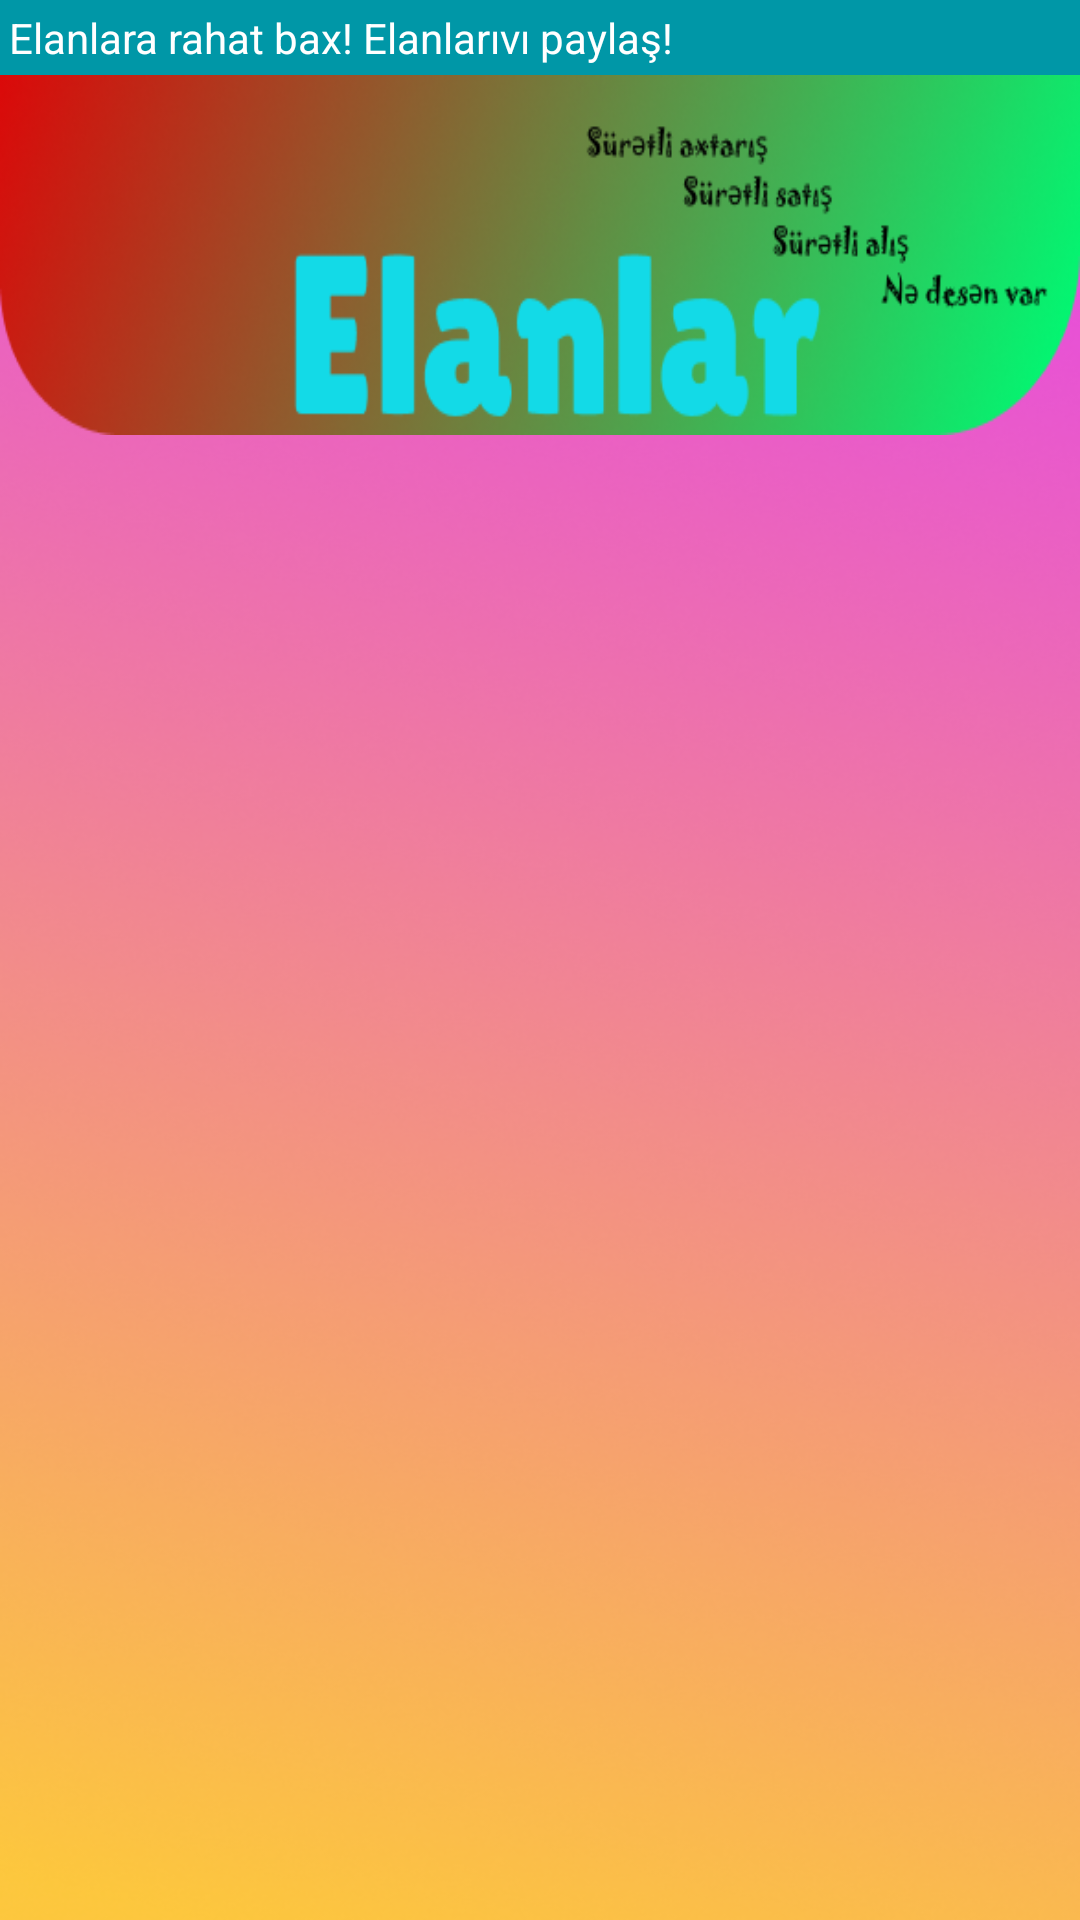

Reconstruct the res/layout file that produces this screen, plus the resources it refers to.
<!-- AndroidManifest.xml: application theme Theme.AlSat -->
<!-- res/layout/fragment_main.xml -->
<?xml version="1.0" encoding="utf-8"?>
<androidx.constraintlayout.widget.ConstraintLayout xmlns:android="http://schemas.android.com/apk/res/android"
    xmlns:app="http://schemas.android.com/apk/res-auto"
    xmlns:tools="http://schemas.android.com/tools"
    android:layout_width="match_parent"
    android:layout_height="match_parent"
    android:background="@drawable/background3"
    tools:context=".app.MainFragment">


    <Button
        android:id="@+id/button4"
        android:layout_width="match_parent"
        android:layout_height="120dp"
        android:background="@drawable/elanlar"
        android:foreground="@drawable/elanlar"
        app:layout_constraintEnd_toEndOf="parent"
        app:layout_constraintHorizontal_bias="0.0"
        app:layout_constraintStart_toStartOf="parent"
        app:layout_constraintTop_toBottomOf="@+id/linearLayout">

    </Button>

    <androidx.recyclerview.widget.RecyclerView
        android:id="@+id/recycler"
        android:layout_width="match_parent"
        android:layout_height="0dp"
        android:layout_marginTop="0dp"
        app:layout_constraintBottom_toBottomOf="parent"
        app:layout_constraintEnd_toEndOf="parent"
        app:layout_constraintStart_toStartOf="parent"
        app:layout_constraintTop_toBottomOf="@+id/button4" />

    <LinearLayout
        android:id="@+id/linearLayout"
        android:layout_width="match_parent"
        android:layout_height="25dp"
        android:background="#0097A7"
        app:layout_constraintEnd_toEndOf="parent"
        app:layout_constraintStart_toStartOf="parent"
        app:layout_constraintTop_toTopOf="parent">

        <TextView
            android:id="@+id/textView6"
            android:layout_width="wrap_content"
            android:layout_height="wrap_content"
            android:padding="3dp"
            android:text="Elanlara rahat bax! Elanlarıvı paylaş!"
            android:textColor="@color/white"
            app:layout_constraintStart_toStartOf="parent"
            app:layout_constraintTop_toTopOf="parent" />
    </LinearLayout>


</androidx.constraintlayout.widget.ConstraintLayout>
<!-- resources referenced by this layout -->
<resources>
  <!-- drawable background3: png bitmap (drawable, 379597 bytes) -->
  <!-- drawable elanlar: png bitmap (drawable, 85518 bytes) -->
  <style name="Theme.AlSat" parent="Theme.MaterialComponents.DayNight.DarkActionBar">
          
          <item name="colorPrimary">#3D46F1</item>
          <item name="colorPrimaryVariant">@color/purple_700</item>
          <item name="colorOnPrimary">@color/white</item>
          
          <item name="colorSecondary">@color/teal_200</item>
          <item name="colorSecondaryVariant">@color/teal_700</item>
          <item name="colorOnSecondary">@color/black</item>
          
          <item name="android:statusBarColor">?attr/colorPrimaryVariant</item>
          
      </style>
  <!-- not gathered from this repository: default colours our renderer supplied (Android Studio template values) -->
  <color name="purple_700">#FF3700B3</color>
  <color name="teal_200">#FF03DAC5</color>
  <color name="teal_700">#FF018786</color>
  <color name="black">#FF000000</color>
  <color name="white">#FFFFFFFF</color>
</resources>
